Labelled photos from "projet", an image-classification folder in houda99-hd/projet-apprentissage-profond. The possible labels are: danger sign, information sign, limitation sign, mandatory sign, priority sign, prohibitory sign, stop sign.

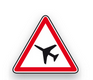
Label: danger sign

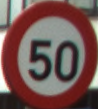
Label: limitation sign

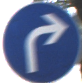
Label: mandatory sign

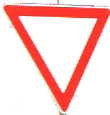
Label: priority sign

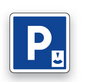
Label: information sign

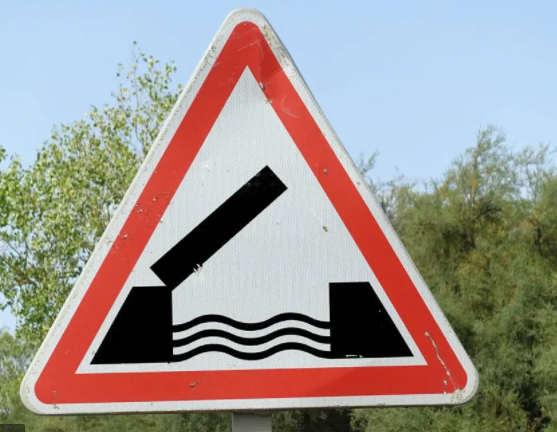
Label: danger sign
